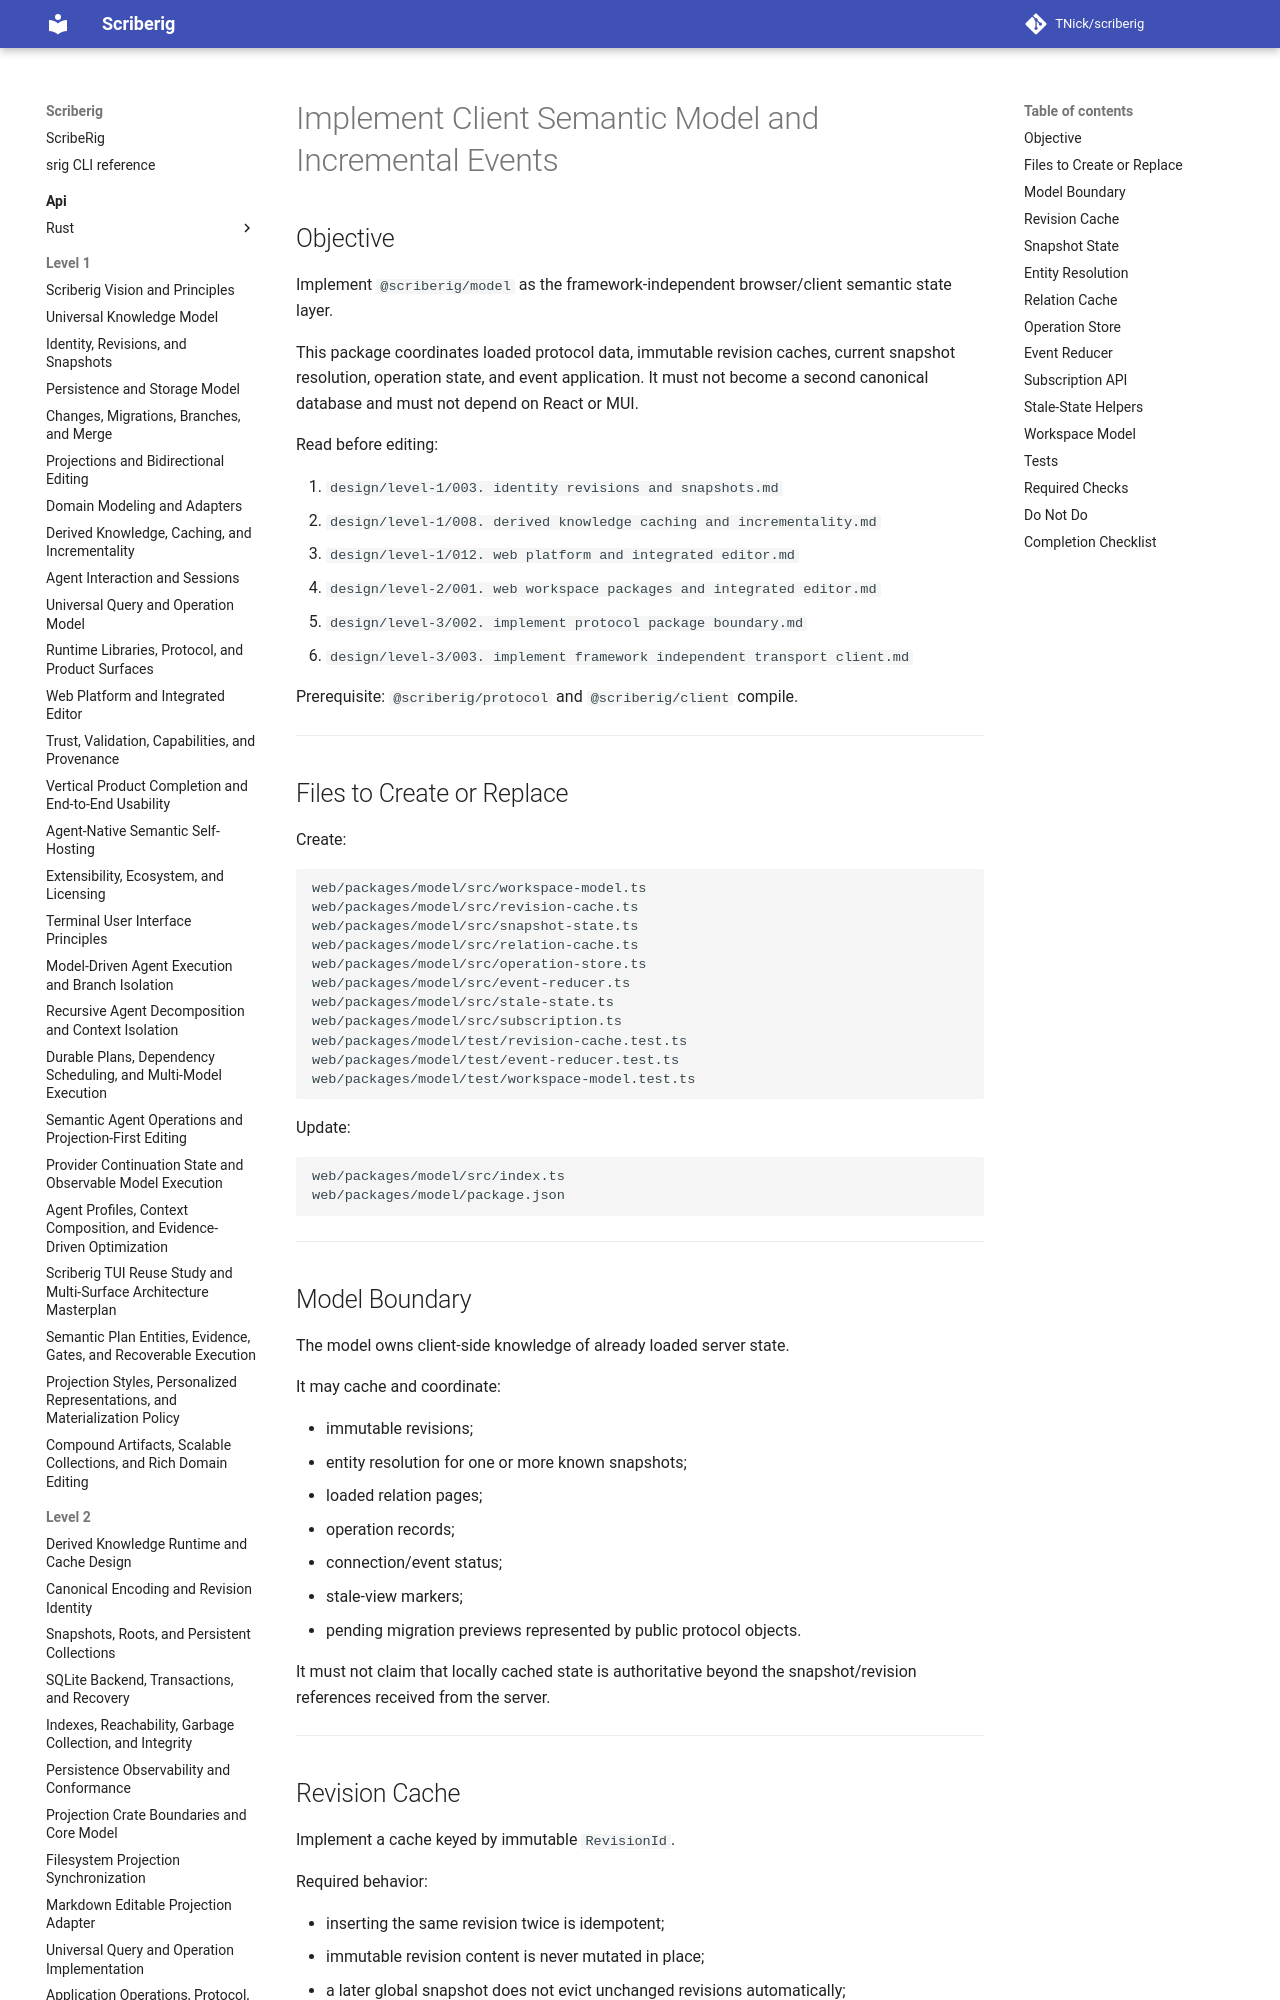

repository: TNick/scriberig · page: level-3/051. implement client semantic model and incremental events/index.html · generator: mkdocs

# Implement Client Semantic Model and Incremental Events

## Objective

Implement `@scriberig/model` as the framework-independent browser/client semantic state layer.

This package coordinates loaded protocol data, immutable revision caches, current snapshot resolution, operation state, and event application. It must not become a second canonical database and must not depend on React or MUI.

Read before editing:

1. `design/level-1/003. identity revisions and snapshots.md`
2. `design/level-1/008. derived knowledge caching and incrementality.md`
3. `design/level-1/012. web platform and integrated editor.md`
4. `design/level-2/001. web workspace packages and integrated editor.md`
5. `design/level-3/002. implement protocol package boundary.md`
6. `design/level-3/003. implement framework independent transport client.md`

Prerequisite: `@scriberig/protocol` and `@scriberig/client` compile.

---
